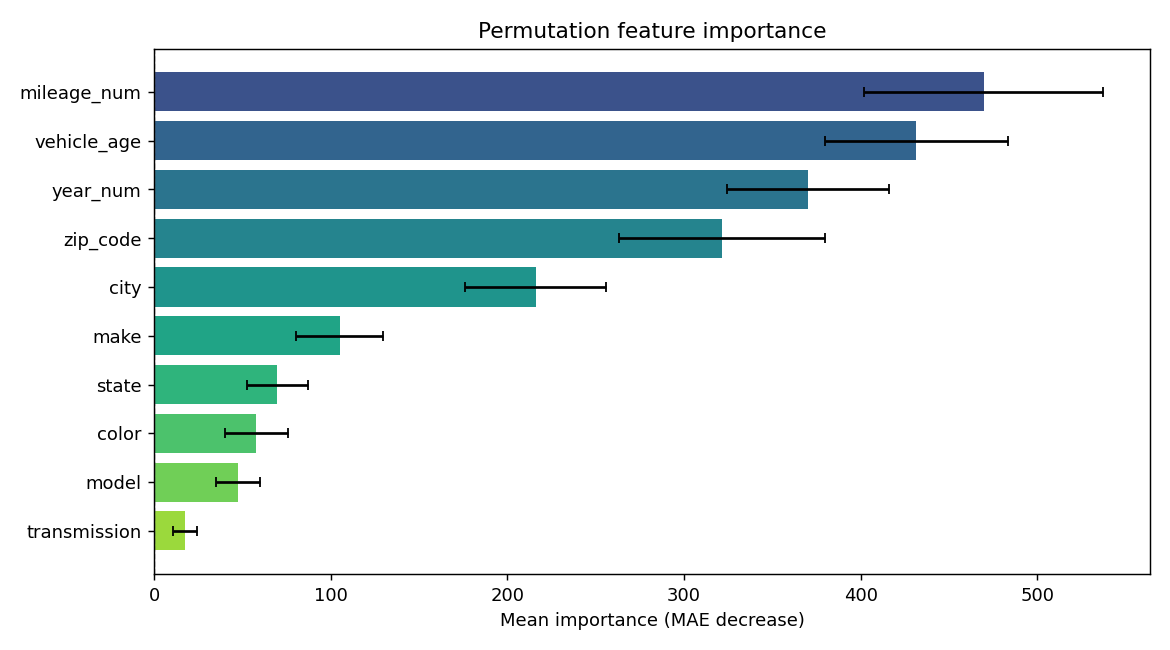

The file beside this chart, header and first rows:
feature, importance, std
mileage_num, 469.6, 67.64
vehicle_age, 431.6, 52.04
year_num, 370.3, 46.05
zip_code, 321.6, 58.12
city, 216, 40.02
make, 105.1, 24.52
state, 69.85, 17.16
color, 57.89, 17.97
model, 47.56, 12.63
transmission, 17.51, 6.69
